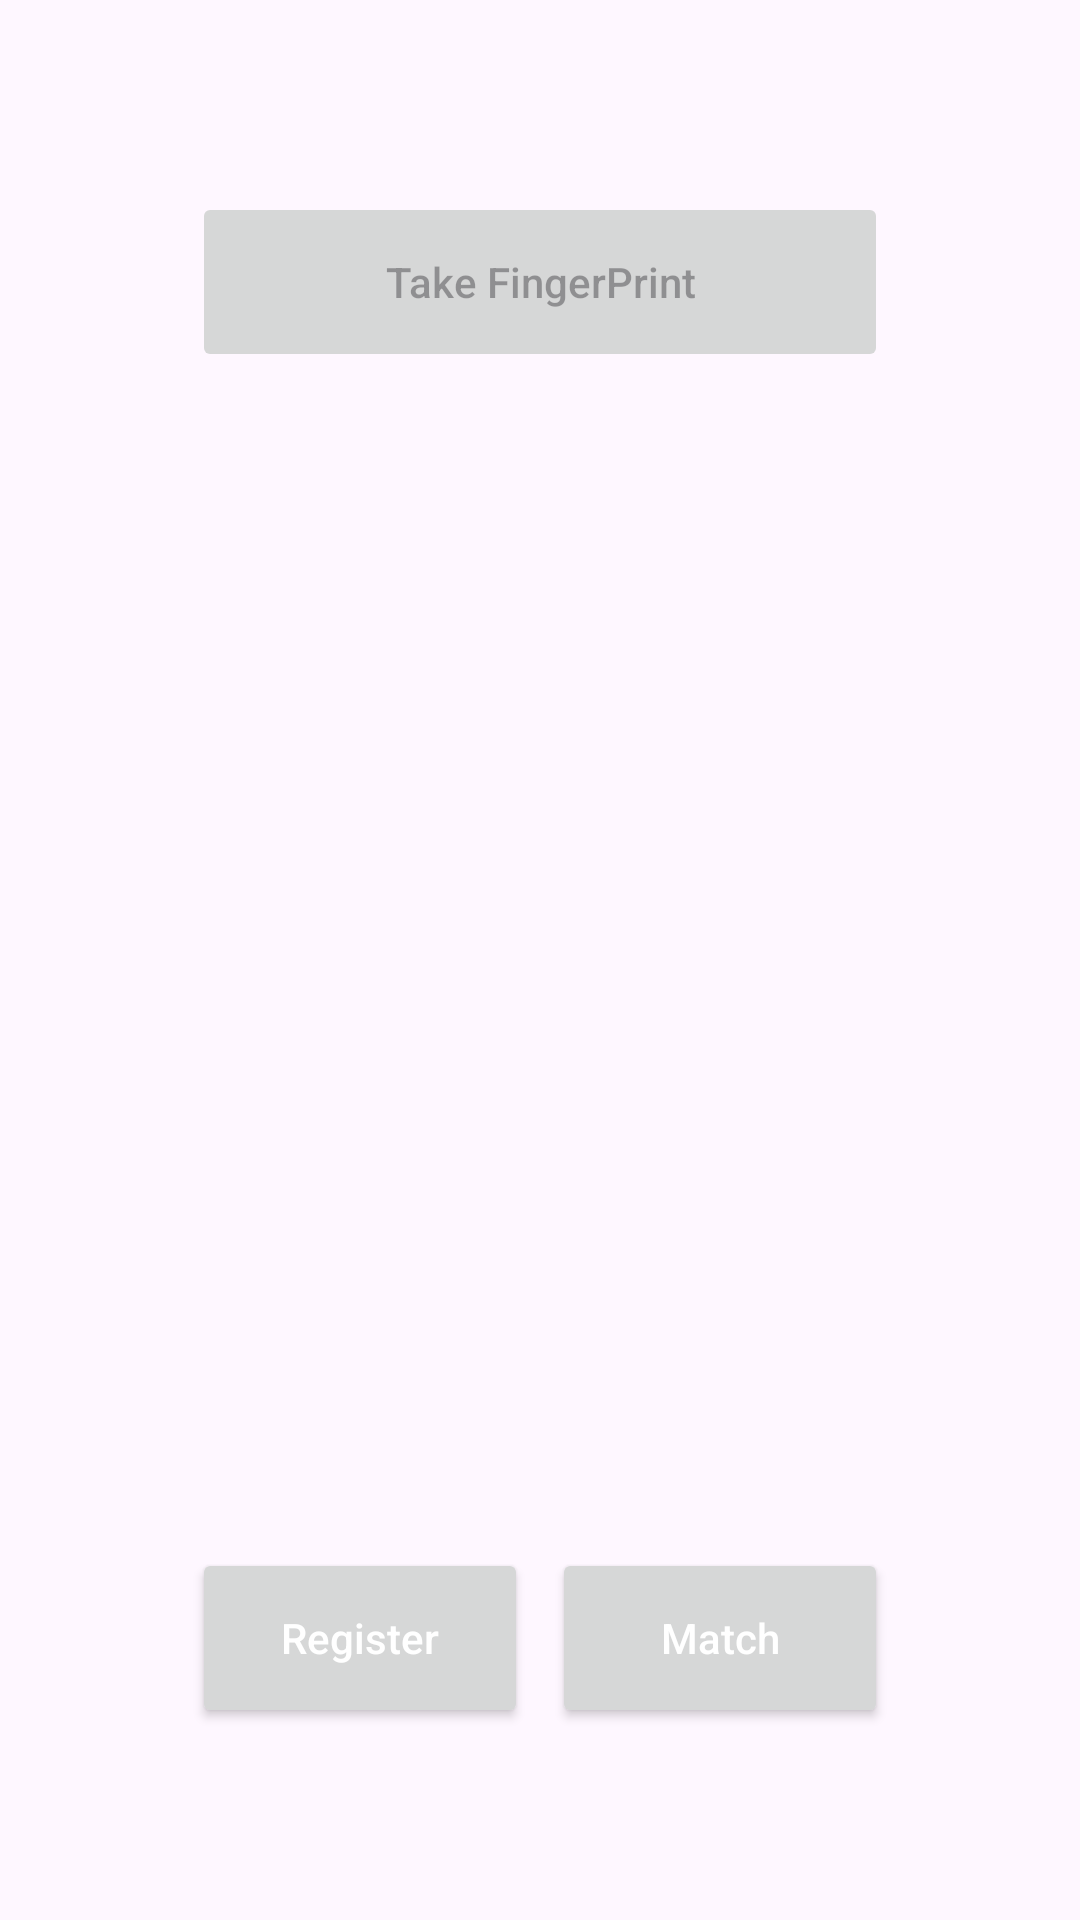

Write the Android layout XML for this screen, with the resource values it uses.
<!-- AndroidManifest.xml: application theme Theme.BHDemo -->
<!-- res/layout/activity_secugen_finger_print.xml -->
<?xml version="1.0" encoding="utf-8"?>
<RelativeLayout xmlns:android="http://schemas.android.com/apk/res/android"
    xmlns:app="http://schemas.android.com/apk/res-auto"
    xmlns:tools="http://schemas.android.com/tools"
    android:layout_width="match_parent"
    android:layout_height="match_parent"
    tools:context=".SecugenFingerPrint">

    <LinearLayout
        android:layout_width="match_parent"
        android:layout_height="match_parent"
        android:orientation="vertical"
        android:padding="24dp"
        android:layout_centerInParent="true"
        android:layout_margin="40dp">

        <Button
            android:id="@+id/btnTakeFingerPrint"
            android:layout_width="match_parent"
            android:layout_height="60dp"
            android:enabled="false"
            android:text="Take FingerPrint"
            android:textAllCaps="false"
            tools:ignore="HardCodedText"/>


        <ImageView
            android:id="@+id/imgFingerPrint"
            android:layout_width="wrap_content"
            android:layout_height="wrap_content"
            android:layout_gravity="center_horizontal"
            android:layout_marginTop="40dp"
            android:contentDescription="@null" />


        <RelativeLayout
            android:layout_width="match_parent"
            android:layout_height="match_parent">

            <LinearLayout
                android:layout_width="match_parent"
                android:layout_height="wrap_content"
                android:layout_alignParentBottom="true"
                tools:ignore="UselessParent">

                <Button
                    android:id="@+id/btnRegister"
                    android:layout_width="0dp"
                    android:layout_height="60dp"
                    android:layout_marginEnd="4dp"
                    android:layout_weight="1"
                    android:text="Register"
                    android:textAllCaps="false"
                    android:textColor="#fff"
                    tools:ignore="HardCodedText" />

                <Button
                    android:id="@+id/btnMatch"
                    android:layout_width="0dp"
                    android:layout_height="60dp"
                    android:layout_marginStart="4dp"
                    android:layout_weight="1"
                    android:text="Match"
                    android:textAllCaps="false"
                    android:textColor="#fff"
                    tools:ignore="HardCodedText" />
            </LinearLayout>
        </RelativeLayout>

    </LinearLayout>
</RelativeLayout>
<!-- resources referenced by this layout -->
<resources>
  <style name="Theme.BHDemo" parent="Base.Theme.BHDemo" />
  <style name="Base.Theme.BHDemo" parent="Theme.Material3.DayNight.NoActionBar">
          
          
      </style>
</resources>
